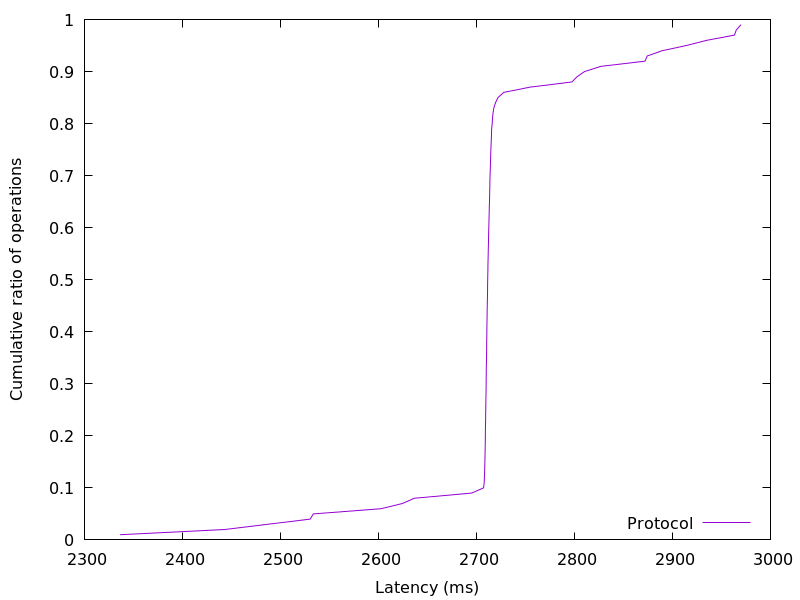

Data behind this chart, as committed beside it:
2336.402432, 0.01
2443, 0.02
2487, 0.03
2530, 0.04
2534, 0.05
2603, 0.06
2625, 0.07
2637, 0.08
2695, 0.09
2707, 0.1
2708, 0.11
2708, 0.12
2708, 0.13
2708, 0.14
2709, 0.15
2709, 0.16
2709, 0.17
2709, 0.18
2709, 0.19
2709, 0.2
2709, 0.21
2709, 0.22
2709, 0.23
2709, 0.24
2709, 0.25
2710, 0.26
2710, 0.27
2710, 0.28
2710, 0.29
2710, 0.3
2710, 0.31
2710, 0.32
2710, 0.33
2710, 0.34
2710, 0.35
2710, 0.36
2710, 0.37
2710, 0.38
2711, 0.39
2711, 0.4
2711, 0.41
2711, 0.42
2711, 0.43
2711, 0.44
2711, 0.45
2711, 0.46
2711, 0.47
2711, 0.48
2711, 0.49
2711, 0.5
2712, 0.51
2712, 0.52
2712, 0.53
2712, 0.54
2712, 0.55
2712, 0.56
2712, 0.57
2712, 0.58
2712, 0.59
2713, 0.6
2713, 0.61
... 38 more rows
